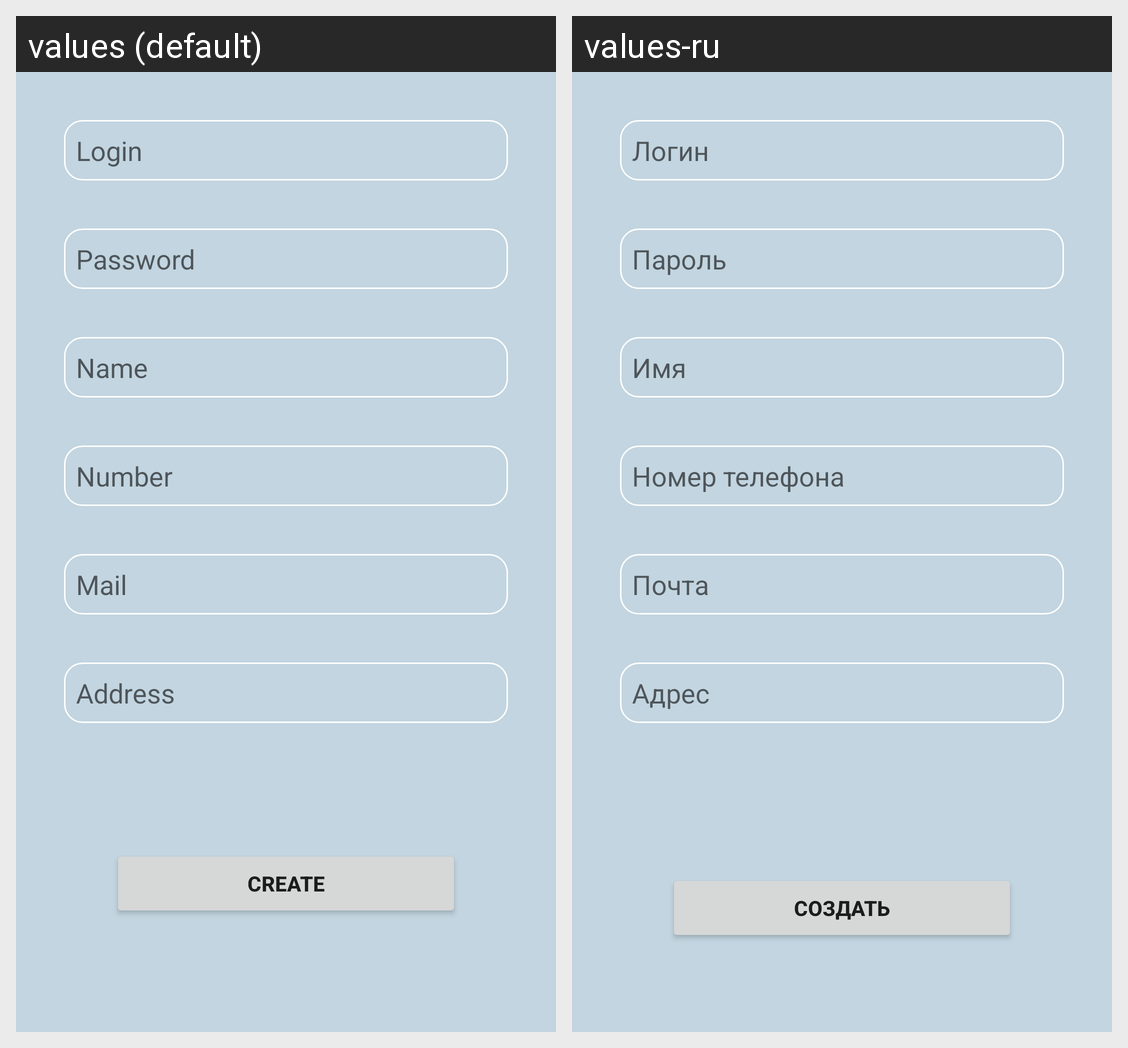

This grid shows one Android layout under two languages. Give, for every string resource on the screen, its name, the default text and each shown locale's text.
Android screen res/layout/fragment_auth.xml rendered under 2 locales, left to right: values (default), values-ru. Device: Nexus 5 (rendered at 1080×1920; each locale shown at half size, 540×960, under a caption strip naming it); theme Theme.TiNimal.
Strings drawn on this screen, with the default value and each locale's value (text and hints the layout hard-codes, and strings that could not be matched under every locale, appear in the picture but are not listed):

login
  values: Login
  values-ru: Логин

password
  values: Password
  values-ru: Пароль

name
  values: Name
  values-ru: Имя

number
  values: Number
  values-ru: Номер телефона

mail
  values: Mail
  values-ru: Почта

address
  values: Address
  values-ru: Адрес

create
  values: Create
  values-ru: Создать
